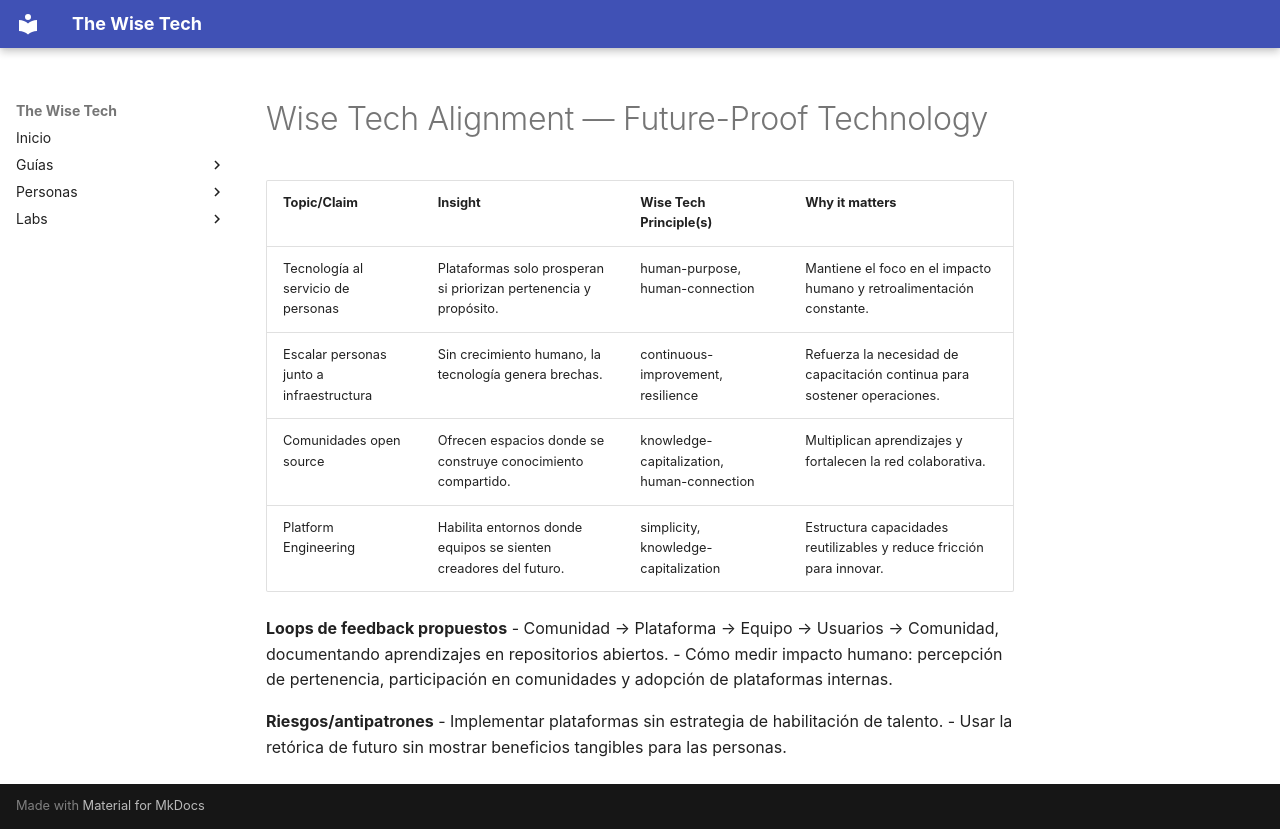

repository: scanalesespinoza/the-wise-tech · page: knowledge/articles/future-proof-technology/future-proof-technology-wise-tech-alignment/index.html · generator: mkdocs

# Wise Tech Alignment — Future-Proof Technology

| Topic/Claim | Insight | Wise Tech Principle(s) | Why it matters |
|---|---|---|---|
| Tecnología al servicio de personas | Plataformas solo prosperan si priorizan pertenencia y propósito. | human-purpose, human-connection | Mantiene el foco en el impacto humano y retroalimentación constante. |
| Escalar personas junto a infraestructura | Sin crecimiento humano, la tecnología genera brechas. | continuous-improvement, resilience | Refuerza la necesidad de capacitación continua para sostener operaciones. |
| Comunidades open source | Ofrecen espacios donde se construye conocimiento compartido. | knowledge-capitalization, human-connection | Multiplican aprendizajes y fortalecen la red colaborativa. |
| Platform Engineering | Habilita entornos donde equipos se sienten creadores del futuro. | simplicity, knowledge-capitalization | Estructura capacidades reutilizables y reduce fricción para innovar. |

**Loops de feedback propuestos**
- Comunidad → Plataforma → Equipo → Usuarios → Comunidad, documentando aprendizajes en repositorios abiertos.
- Cómo medir impacto humano: percepción de pertenencia, participación en comunidades y adopción de plataformas internas.

**Riesgos/antipatrones**
- Implementar plataformas sin estrategia de habilitación de talento.
- Usar la retórica de futuro sin mostrar beneficios tangibles para las personas.
